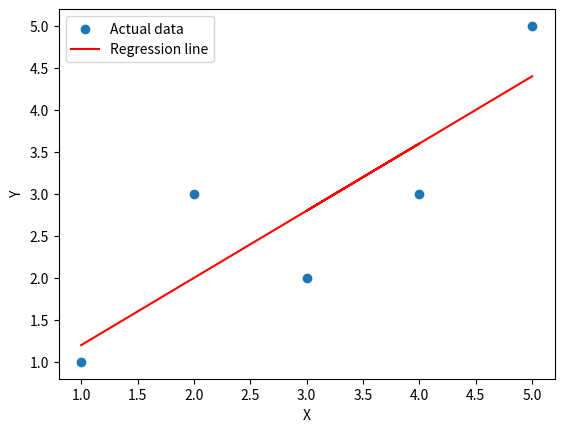

This figure's Python source:
import matplotlib.pyplot as plt
import numpy as np
from math import sqrt

def rmse_metric(actual, predicted):
    return sqrt(sum((p - a)**2 for a, p in zip(actual, predicted)) / len(actual))

def evaluate_algorithm(dataset, algorithm):
    test_set = [row[:-1] + [None] for row in dataset]
    predicted = algorithm(dataset, test_set)
    print(predicted)
    actual = [row[-1] for row in dataset]
    rmse = rmse_metric(actual, predicted)
    return rmse

def mean(values):
    return sum(values) / len(values)

def covariance(x, mean_x, y, mean_y):
    return sum((xi - mean_x) * (yi - mean_y) for xi, yi in zip(x, y)) / (len(x) - 1)

def variance(values, mean):
    return sum((x - mean)**2 for x in values) / (len(values) - 1)

def coefficients(dataset):
    x_values, y_values = zip(*dataset)
    x_mean, y_mean = mean(x_values), mean(y_values)
    x_variance, y_variance = variance(x_values, x_mean), variance(y_values, y_mean)
    b1 = covariance(x_values, x_mean, y_values, y_mean) / x_variance
    b0 = y_mean - b1 * x_mean
    return b0, b1

def simple_linear_regression(train, test):
    b0, b1 = coefficients(train)
    return [b0 + b1 * row[0] for row in test]

dataset = [[1, 1], [2, 3], [4, 3], [3, 2], [5, 5]]

# Print statistics
x_values, y_values = zip(*dataset)
x_mean, y_mean = mean(x_values), mean(y_values)
x_variance, y_variance = variance(x_values, x_mean), variance(y_values, y_mean)
print('X stats: mean=%3f variance=%3f' % (x_mean, x_variance))
print('Y stats: mean=%3f variance=%3f' % (y_mean, y_variance))
covar = covariance(x_values, x_mean, y_values, y_mean) / (x_variance * y_variance)
print('covariance: %3f' % covar)
rmse = evaluate_algorithm(dataset, simple_linear_regression)
print('RMSE: %3f' % rmse)
b0, b1 = coefficients(dataset)
print('coefficient: B0=%3f, B1=%3f' % (b0, b1))

# Plot the data and regression line
plt.scatter(x_values, y_values, label='Actual data')
plt.plot(x_values, [b0 + b1 * x for x in x_values], color='red', label='Regression line')
plt.xlabel('X')
plt.ylabel('Y')
plt.legend()
plt.show()
